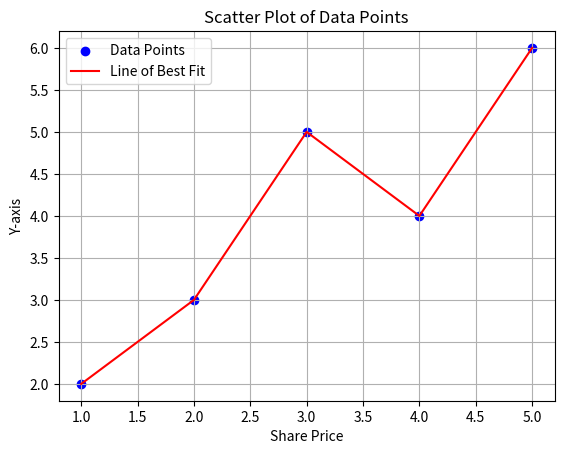

Python code for this plot:
import matplotlib.pyplot as plt


def plot_data(x, y):
    plt.scatter(x, y, color='blue', label='Data Points')
    plt.xlabel('Share Price')
    plt.ylabel('Y-axis')
    plt.title('Scatter Plot of Data Points')

    plt.grid(True)
    plt.plot(x, y, color='red', linestyle='-', label='Line of Best Fit')
    plt.legend()
    plt.show()


x = [1, 2, 3, 4, 5]
y = [2, 3, 5, 4, 6]

plot_data(x, y)
